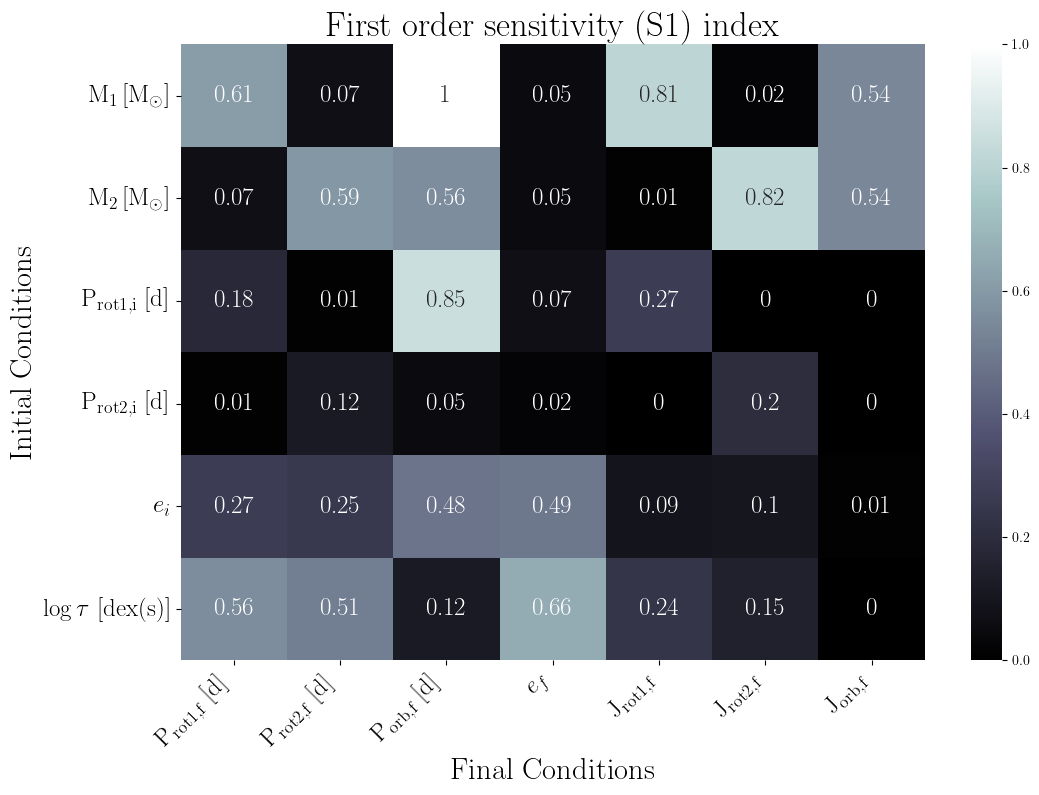

The data file committed next to this chart (first rows):
, final.primary.RotPer, final.secondary.RotPer, final.secondary.OrbPeriod, final.secondary.Eccentricity, final.primary.RotAngMom, final.secondary.RotAngMom, final.secondary.OrbAngMom
primary.dMass, 0.61, 0.07, 1.0, 0.05, 0.81, 0.02, 0.54
secondary.dMass, 0.07, 0.59, 0.56, 0.05, 0.01, 0.82, 0.54
primary.dRotPeriod, 0.18, 0.01, 0.85, 0.07, 0.27, 0.0, 0.0
secondary.dRotPeriod, 0.01, 0.12, 0.05, 0.02, 0.0, 0.2, 0.0
secondary.dEcc, 0.27, 0.25, 0.48, 0.49, 0.09, 0.1, 0.01
primary.dTidalTau, 0.56, 0.51, 0.12, 0.66, 0.24, 0.15, 0.0
